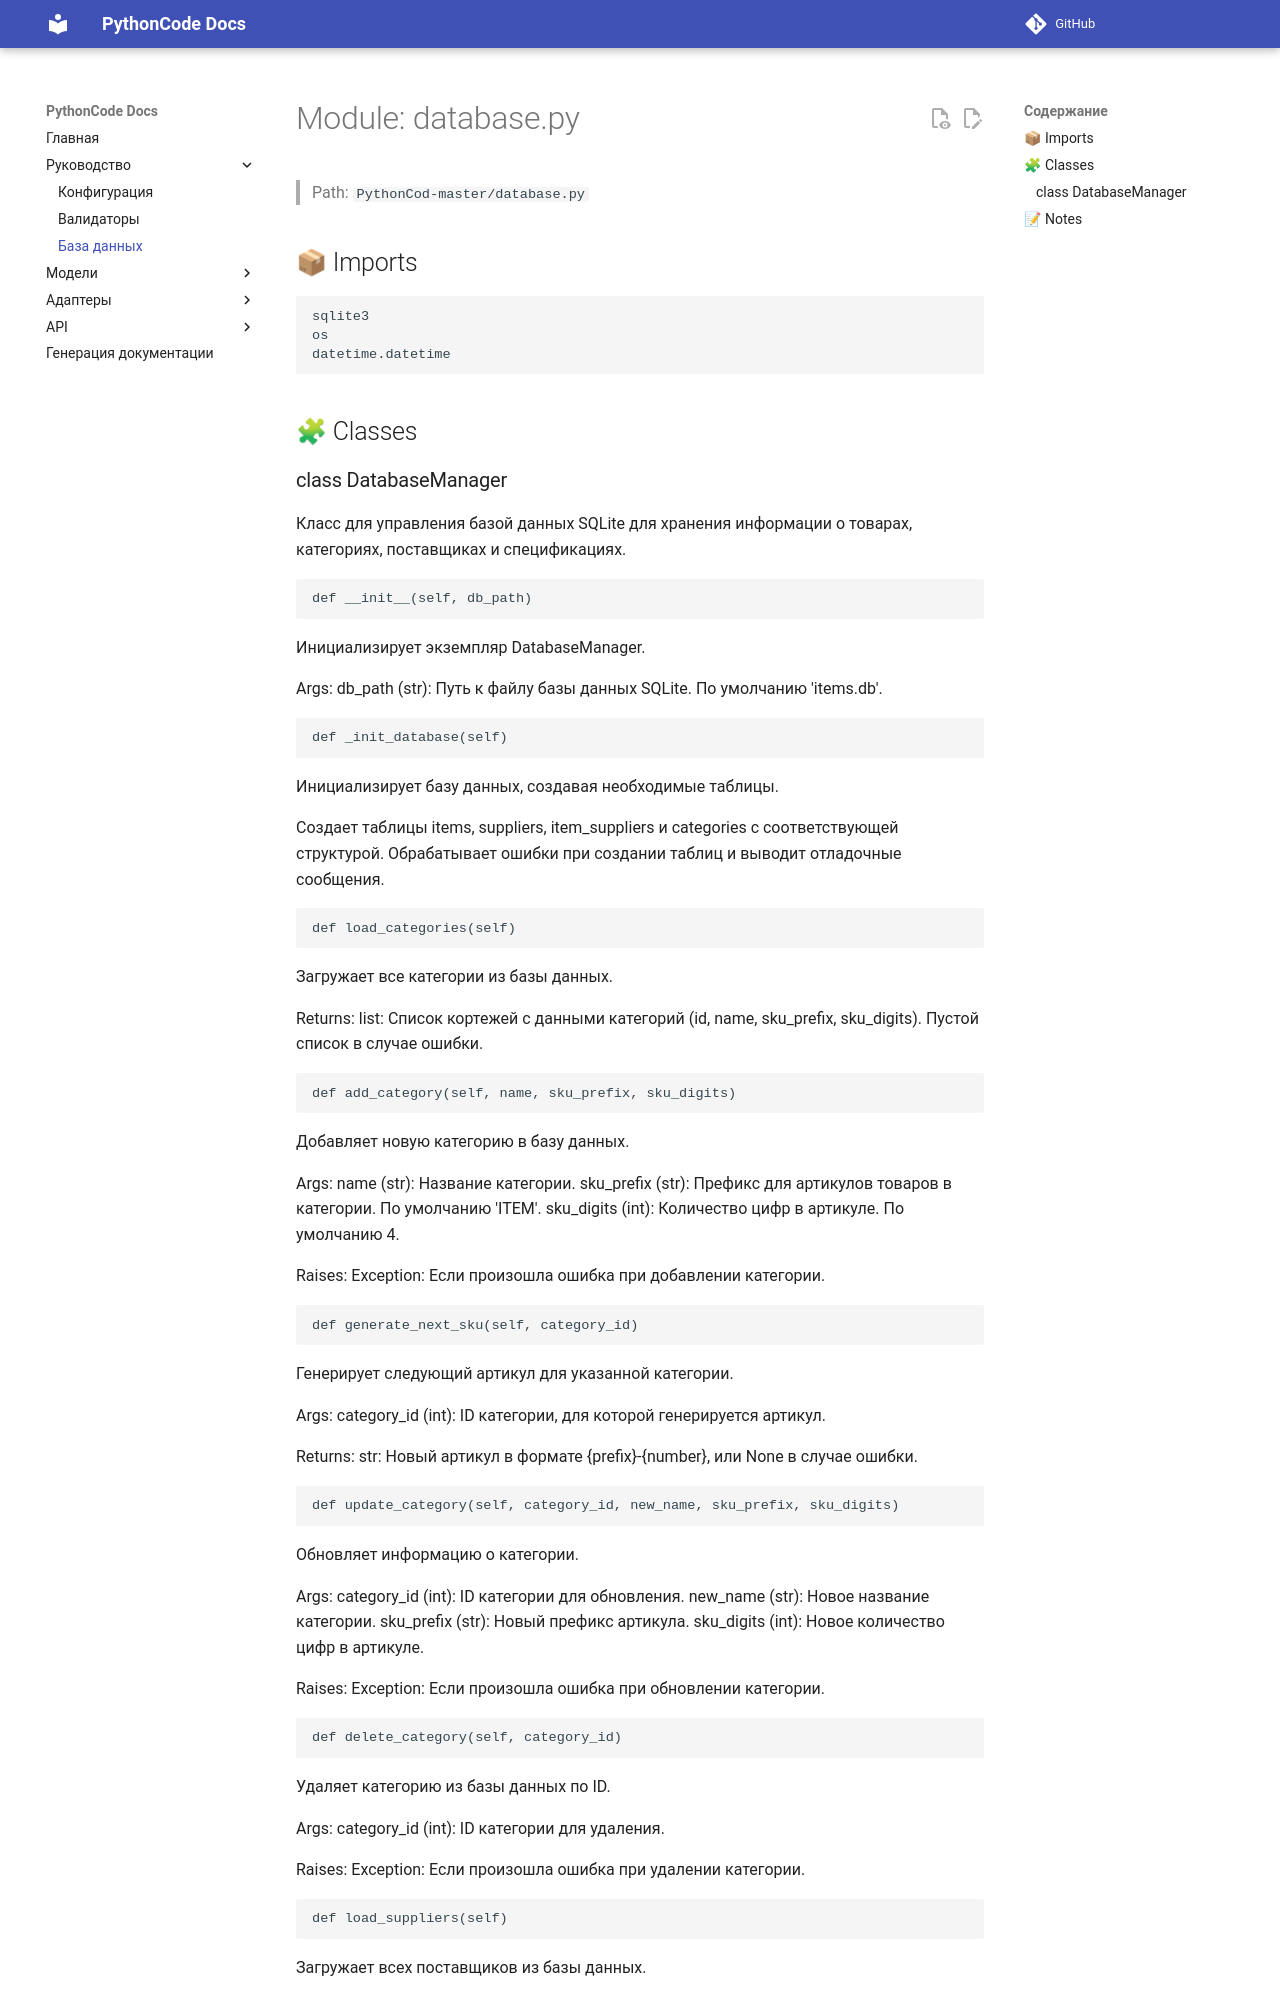

repository: fanto-m/PythonCode · page: database/index.html · generator: mkdocs

# Module: database.py

> Path: `PythonCod-master/database.py`

## 📦 Imports
```python
sqlite3
os
datetime.datetime
```

## 🧩 Classes

### class DatabaseManager

Класс для управления базой данных SQLite для хранения информации о товарах, категориях, поставщиках и спецификациях.

```python
def __init__(self, db_path)
```
Инициализирует экземпляр DatabaseManager.

Args:
    db_path (str): Путь к файлу базы данных SQLite. По умолчанию 'items.db'.

```python
def _init_database(self)
```
Инициализирует базу данных, создавая необходимые таблицы.

Создает таблицы items, suppliers, item_suppliers и categories с соответствующей структурой.
Обрабатывает ошибки при создании таблиц и выводит отладочные сообщения.

```python
def load_categories(self)
```
Загружает все категории из базы данных.

Returns:
    list: Список кортежей с данными категорий (id, name, sku_prefix, sku_digits).
    Пустой список в случае ошибки.

```python
def add_category(self, name, sku_prefix, sku_digits)
```
Добавляет новую категорию в базу данных.

Args:
    name (str): Название категории.
    sku_prefix (str): Префикс для артикулов товаров в категории. По умолчанию 'ITEM'.
    sku_digits (int): Количество цифр в артикуле. По умолчанию 4.

Raises:
    Exception: Если произошла ошибка при добавлении категории.

```python
def generate_next_sku(self, category_id)
```
Генерирует следующий артикул для указанной категории.

Args:
    category_id (int): ID категории, для которой генерируется артикул.

Returns:
    str: Новый артикул в формате {prefix}-{number}, или None в случае ошибки.

```python
def update_category(self, category_id, new_name, sku_prefix, sku_digits)
```
Обновляет информацию о категории.

Args:
    category_id (int): ID категории для обновления.
    new_name (str): Новое название категории.
    sku_prefix (str): Новый префикс артикула.
    sku_digits (int): Новое количество цифр в артикуле.

Raises:
    Exception: Если произошла ошибка при обновлении категории.

```python
def delete_category(self, category_id)
```
Удаляет категорию из базы данных по ID.

Args:
    category_id (int): ID категории для удаления.

Raises:
    Exception: Если произошла ошибка при удалении категории.

```python
def load_suppliers(self)
```
Загружает всех поставщиков из базы данных.

Returns:
    list: Список кортежей с данными поставщиков (id, name, company, email, phone, website).
    Пустой список в случае ошибки.

```python
def add_supplier(self, name, company, email, phone, website)
```
Добавляет нового поставщика в базу данных.

Args:
    name (str): Имя контактного лица поставщика.
    company (str): Название компании.
    email (str, optional): Электронная почта поставщика.
    phone (str, optional): Телефон поставщика.
    website (str, optional): Веб-сайт поставщика.

Returns:
    list: Пустой список в случае ошибки (для обратной совместимости).

```python
def update_supplier(self, supplier_id, name, company, email, phone, website)
```
Обновляет информацию о поставщике.
